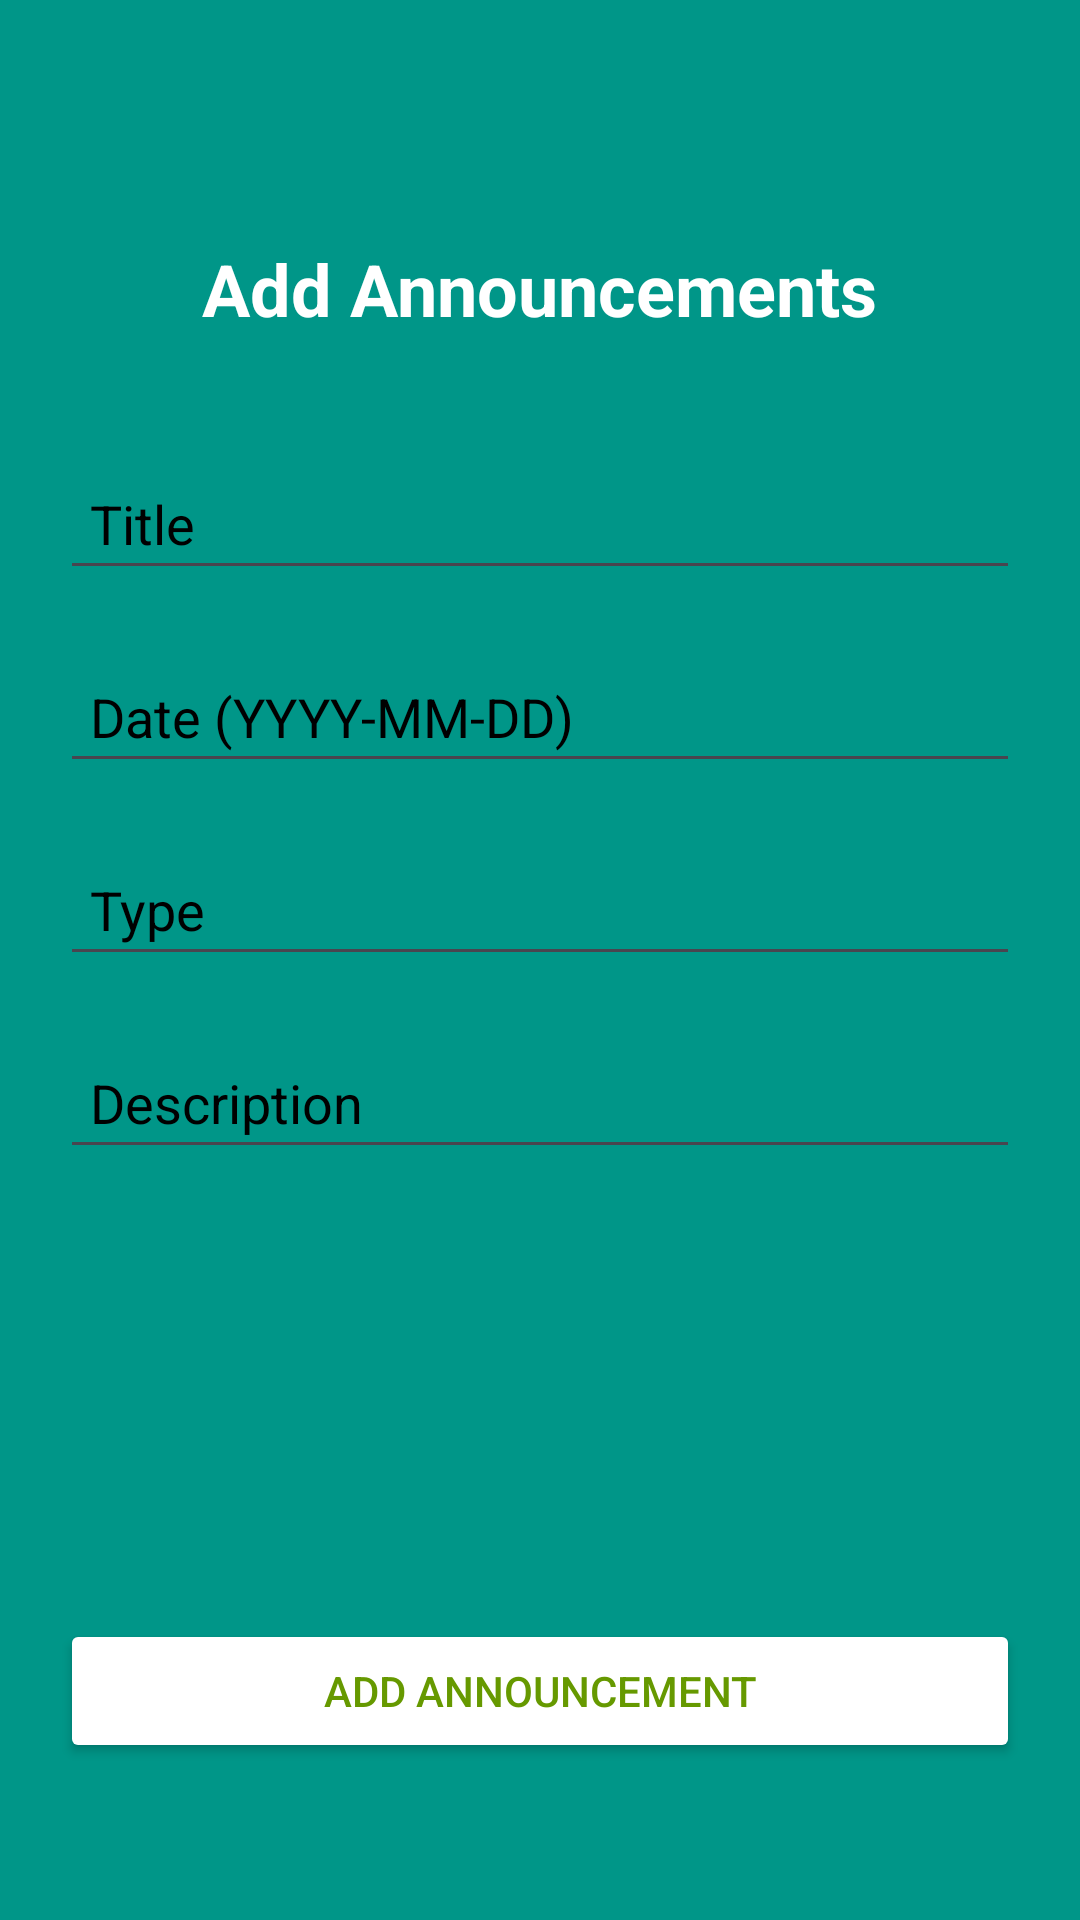

This screen was rendered from an Android layout file. Write that file and the resources it references.
<!-- AndroidManifest.xml: application theme Theme.TheOrganicStoreMobileApp -->
<!-- res/layout/activity_add_announcement.xml -->
<?xml version="1.0" encoding="utf-8"?>
<LinearLayout xmlns:android="http://schemas.android.com/apk/res/android"
    xmlns:app="http://schemas.android.com/apk/res-auto"
    xmlns:tools="http://schemas.android.com/tools"
    android:id="@+id/main"
    android:layout_width="match_parent"
    android:layout_height="match_parent"
    android:orientation="vertical"
    android:background="#009688"
    android:padding="20dp"
    tools:context=".AddAnnouncement">


    <TextView
        android:id="@+id/textViewAnnouncements"
        android:layout_width="wrap_content"
        android:layout_height="wrap_content"
        android:layout_marginTop="60dp"
        android:layout_gravity="center"        android:text="Add Announcements"
        android:textColor="@color/white"
        android:textSize="24sp"
        android:textStyle="bold" />

    <EditText
        android:id="@+id/editTextTitle"
        android:layout_width="match_parent"
        android:layout_height="wrap_content"
        android:layout_marginTop="40dp"
        android:hint="Title"
        android:textColorHint="@color/black"
        android:padding="10dp" />

    <EditText
        android:id="@+id/editTextDate"
        android:layout_width="match_parent"
        android:layout_height="wrap_content"
        android:hint="Date (YYYY-MM-DD)"
        android:textColorHint="@color/black"
        android:layout_marginTop="20dp"

        android:padding="10dp" />

    <EditText
        android:id="@+id/editTextType"
        android:layout_width="match_parent"
        android:layout_height="wrap_content"
        android:hint="Type"
        android:layout_marginTop="20dp"

        android:textColorHint="@color/black"

        android:padding="10dp" />

    <EditText
        android:id="@+id/editTextDescription"
        android:layout_width="match_parent"
        android:layout_height="wrap_content"
        android:hint="Description"
        android:layout_marginTop="20dp"

        android:textColorHint="@color/black"
        android:padding="10dp" />

    <Button
        android:id="@+id/buttonAddAnnouncement"
        android:layout_width="match_parent"
        android:layout_height="wrap_content"
        android:layout_marginTop="150dp"
        android:backgroundTint="@color/white"
        android:textColor="#669900"
        android:text="Add Announcement" />

</LinearLayout>
<!-- resources referenced by this layout -->
<resources>
  <style name="Theme.TheOrganicStoreMobileApp" parent="Base.Theme.TheOrganicStoreMobileApp" />
  <style name="Base.Theme.TheOrganicStoreMobileApp" parent="Theme.Material3.DayNight.NoActionBar">
          
          
      </style>
  <!-- not gathered from this repository: default colours our renderer supplied (Android Studio template values) -->
  <color name="black">#FF000000</color>
  <color name="white">#FFFFFFFF</color>
</resources>
